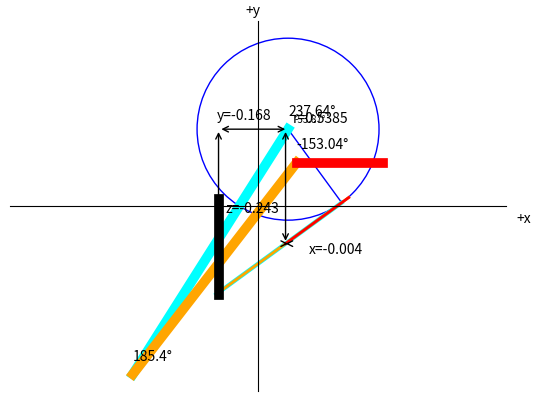

Reproduce this figure in Python.
from scipy.optimize import fsolve
import matplotlib.pyplot as plt
import math
import numpy as np

def cartesian_to_polar(x, y):
    r = np.sqrt(x**2 + y**2)
    theta = np.arctan2(y, x)
    return r, theta

def polar_to_cartesian(r, theta):
    x = r * np.cos(theta)
    y = r * np.sin(theta)
    return x, y

def normalize_degree(theta):
    # Normalizes degree theta from -1.5pi to 1.5pi
    multiplier = 1.5
    normalized_theta = theta % (math.pi * multiplier)
    # Maintain the negative sign if the original angle is negative
    if theta < 0:
        normalized_theta -= math.pi * multiplier

    # Return angle
    return normalized_theta

def get_joints_from_xyz_rel(x, y, z, rx=0, ry=-math.pi/2, rz=0, initial_guess = (math.pi/2, math.pi/2, 0)):
    # Get limbs and offsets
    offset_x, offset_y, offset_z = (0, 0, 0.14)     # Tool offset
    l_bs, l1, l2, l3, l_wt = (0.1333, .425, .39225, .1267, .0997)    # Limb lengths
    
    # Calculate base angle and r relative to shoulder joint
    def calculate_theta(x, y, a):
        # Calculate if we need the + or - in our equations
        if (x>a and y>=0) or (x>-a and y<0):
            flip = 1
        elif (x<a and y>=0) or (x<-a and y<0):
            flip = -1
        else: 
            # Critical section (x=a, or x=-a). Infinite slope
            # Return 0 or 180 depending on sign
            return math.atan2(y, 0) - math.pi/2
        
        # Calculate tangent line y = mx + b
        if abs(a) != abs(x): # If there is no division by 0
            m = (x*y + math.sqrt(x*x*y*y-(x*x-a*a)*(y*y-a*a)))/(x*x-a*a)
        else: # Deal with edge case when x^2=a^2
            m = flip*(-a*a+y*y)/(a*y-flip*abs(a*y))
        b = flip * a * math.sqrt(1+m*m)

        # Calculate equivalent tangent point on circle
        cx = (-flip*m*b)/(1+m*m)
        cy = m*cx + flip*b

        # Calculate base angle, make angle negative if flip=1
        theta = math.atan2(cy, cx) + (-math.pi if flip==1 else 0)

        return theta 
    
    base_theta = calculate_theta(x, y, l_bs)
    cx, cy = l_bs*math.cos(base_theta), l_bs*math.sin(base_theta)
    r = math.sqrt((x-cx)**2 + (y-cy)**2) 


    # Formulas to find out joint positions for (r, z)
    def inv_kin_r_z(p):
        a, b, c = p            

        return (l1*math.cos(a) + l2*math.cos(a-b) + l3*math.cos(a-b-c) + r, # r
                l1*math.sin(a) + l2*math.sin(a-b) + l3*math.sin(a-b-c) + (l3*math.sin(a-b-c)) + (z + offset_z),  # z
                a+b+c) # wrist angle


    # Normalize angles
    base, shoulder, elbow, wrist1 = [normalize_degree(deg) for deg in [base_theta, *fsolve(inv_kin_r_z, initial_guess)]]

    # Return result
    return base, shoulder, elbow, wrist1, ry, rz

def get_joints_from_xyz_abs(x, y, z, rx=0, ry=-math.pi/2, rz=math.pi/2):
    joints = get_joints_from_xyz_rel(x, y, z, rx, ry, rz)

    # Joint offsets
    # Base, Shoulder, Elbow, Wrist
    inverse = [1, -1, 1, 1, 1, 1]
    offsets = [-math.pi/2, 0, 0, -math.pi/2, 0, 0]

    # Return adjusted joint positions
    robot_angles = [o+j*i for j, o, i in zip(joints, offsets, inverse)]

    return robot_angles

def draw_arm_side_view(x, y, z, details=False):

    # Get joint angles
    l1, l2, l3 = .425, .39225, .1267
    offset_x, offset_y, offset_z = (0, 0, 0.14)
    r, theta = cartesian_to_polar(x, y)
    base, shoulder, elbow, wrist, _, _ = get_joints_from_xyz_rel(x, y, z)

    # Print angles
    if details:
        print('Target position (x,y,z):', x, y, z)
        print('R: ', round(math.sqrt(x**2+y**2),4))
        print('Angles (base, shoulder, elbow, wrist):', [round(math.degrees(i), 4) for i in [base, shoulder, elbow, wrist]])
        print('Robot Angles:', [round(math.degrees(i), 4) for i in get_joints_from_xyz_abs(x, y, z)])

    # Calculate each joint's endpoint position
    x1, y1 = polar_to_cartesian(l1, shoulder)
    x2, y2 = polar_to_cartesian(l2, shoulder-elbow)
    x2 += x1
    y2 += y1
    x3, y3 = polar_to_cartesian(l3, shoulder-elbow-wrist)
    x3 += x2
    y3 += y2 
    
    tx = x3
    ty = y3 - offset_z

    # Print each joint's endpoint position
    if details:
        print('elbow (x,y):', round(x1,3), round(y1,3))
        print('wrist (x,y):', round(x2,3), round(y2,3))
        print('tool  (x,y):', round(x3,3), round(y3,3))

    # Draw limbs
    plt.plot([0, x1], [0, y1], color='cyan', linewidth=7)
    plt.plot([x1, x2], [y1, y2], color='orange', linewidth=7)
    plt.plot([x2, x2+l3], [y2, y2], color='red', linewidth=7)
    plt.plot()

    # Draw toolpoint
    plt.plot([x3, tx], [y3, ty], color='black', linewidth=7)

    # Display angles
    plt.text(0, 0.02, f'{round(math.degrees(shoulder), 2)}°')
    plt.text(x1, y1+0.02, f'{round(math.degrees(elbow), 2)}°')
    plt.text(x2, y2+0.02, f'{round(math.degrees(wrist), 2)}°')

    # Display r arrow
    plt.annotate(f'', xy=(0, 0), xycoords='data', xytext=(x3, 0), textcoords='data', arrowprops={'arrowstyle': '<->'})
    plt.annotate(f'r={round(r,4)}', xy=(x2/2, 0.01), xycoords='data', xytext=(x2/2, 0), textcoords='offset points')

    # Display z arrow
    plt.annotate(f'', xy=(x3, 0), xycoords='data', xytext=(tx, ty), textcoords='data', arrowprops={'arrowstyle': '<->'})
    plt.annotate(f'z={round(ty,4)}', xy=(tx+0.01, ty/2), xycoords='data', xytext=(x3/2, 0), textcoords='offset points')
   
    # Display plot
    ax = plt.subplot(111)
    ax.spines[['right', 'top']].set_visible(False)
    plt.axis('equal')
    plt.show()

def draw_arm_top_view(x, y, z, details=False):
    # Get joint and position information
    angles = get_joints_from_xyz_rel(x, y, z)
    offset_x, offset_y, offset_z = (0, 0, 0.14)     # Tool offset
    l_bs, l1, l2, l3, l_wt = (0.1333, .425, .39225, .1267, .0997)    # Limb lengths
    cx, cy = l_bs*math.cos(angles[0]), l_bs*math.sin(angles[0]) # Base tangent point
    line_angle = math.pi/2+angles[0]

    if details:
        print('Angles:', [round(math.degrees(angle),3) for angle in angles])
        print(f'Circle position (cx, cy): ({round(cx, 3)}, {round(cy, 3)})')


    # Plot coordinate system
    fig = plt.figure()
    ax = fig.add_subplot(1, 1, 1)
    ax.spines['left'].set_position('center')
    ax.spines['bottom'].set_position('center')
    ax.spines['right'].set_color('none')
    ax.spines['top'].set_color('none')
    ax.set_yticklabels([])
    ax.set_xticklabels([])
    ax.set_xticks([])
    ax.set_yticks([])

    # Target point
    # plt.plot(x, y, 'go')

    # Circle
    circle = plt.Circle((0, 0), l_bs, color='b', fill=False, linewidth=1)
    plt.plot([0, cx], [0, cy], color='b', linewidth=1)
    ax.add_patch(circle)

    # Draw limbs
    # Shoulder
    x1, y1 = polar_to_cartesian(l1*math.cos(angles[1]), line_angle)
    x1, y1 = cx+x1, cy+y1
    z1 = l1*math.sin(angles[1])
    plt.plot([cx, x1], [cy, y1], color='cyan', linewidth=3)

    # Elbow
    x2, y2 = polar_to_cartesian(l2*math.cos(angles[1]-angles[2]), line_angle)
    x2 += x1
    y2 += y1
    z2 = z1 + l2*math.sin(angles[1]-angles[2])
    plt.plot([x1, x2], [y1, y2], color='orange', linewidth=2)

    # Wrist
    x3, y3 = polar_to_cartesian(l3*math.cos(angles[1]-angles[2]-angles[3]), line_angle)
    x3 += x2
    y3 += y2
    z3 = z2 + l3*math.sin(angles[1]-angles[2]-angles[3]) 
    plt.plot([x2, x3], [y2, y3], color='red', linewidth=2)

    # Print joint positions
    if details:
        print(f'Shoulder (x, y, z): ({round(x1,3)}, {round(y1,3)}, {round(z1,3)})')
        print(f'Elbow    (x, y, z): ({round(x2,3)}, {round(y2,3)}, {round(z2,3)})')
        print(f'Wrist    (x, y, z): ({round(x3,3)}, {round(y3,3)}, {round(z3,3)})')

    # Display angle
    plt.text(0.01, -0.01-cy/abs(cy+0.00001)*0.02, f'{round(math.degrees(angles[0]), 2)}°', fontsize=7)

    # Display x arrow
    sign = x3/abs(x3)
    plt.annotate(f'', xy=(0, y3), xycoords='data', xytext=(x3, y3), textcoords='data', arrowprops={'arrowstyle': '<->'})
    plt.annotate(f'x={round(x3,3)}', xy=(-0.1-sign*0.13, y3-0.015), xycoords='data', xytext=(x2/2, 0), textcoords='offset points')

    # Display y arrow
    sign = y3/abs(y3)
    plt.annotate(f'', xy=(x3, 0), xycoords='data', xytext=(x3, y3), textcoords='data', arrowprops={'arrowstyle': '<->'})
    plt.annotate(f'y={round(y3,3)}', xy=((x3-0.1), -0.015-sign*0.03), xycoords='data', xytext=(x3/2, 0), textcoords='offset points')


    # Set axis limits and labels
    axis_limit = math.hypot(x, y)+.1
    plt.axis('square')
    plt.xlim(-axis_limit, axis_limit)
    plt.ylim(-axis_limit, axis_limit)

    # Adjust the position of axis labels
    plt.xlabel('+x', horizontalalignment='right', x=1.05)
    plt.ylabel('+y', verticalalignment='top', rotation=0, y=1.05)
    plt.show()

def draw_arm(x, y, z, details=False):
    draw_arm_top_view(x,y,z, details=details)
    draw_arm_side_view(x,y,z, details=details)

draw_arm(0.5,0.2,0.3, details=True)